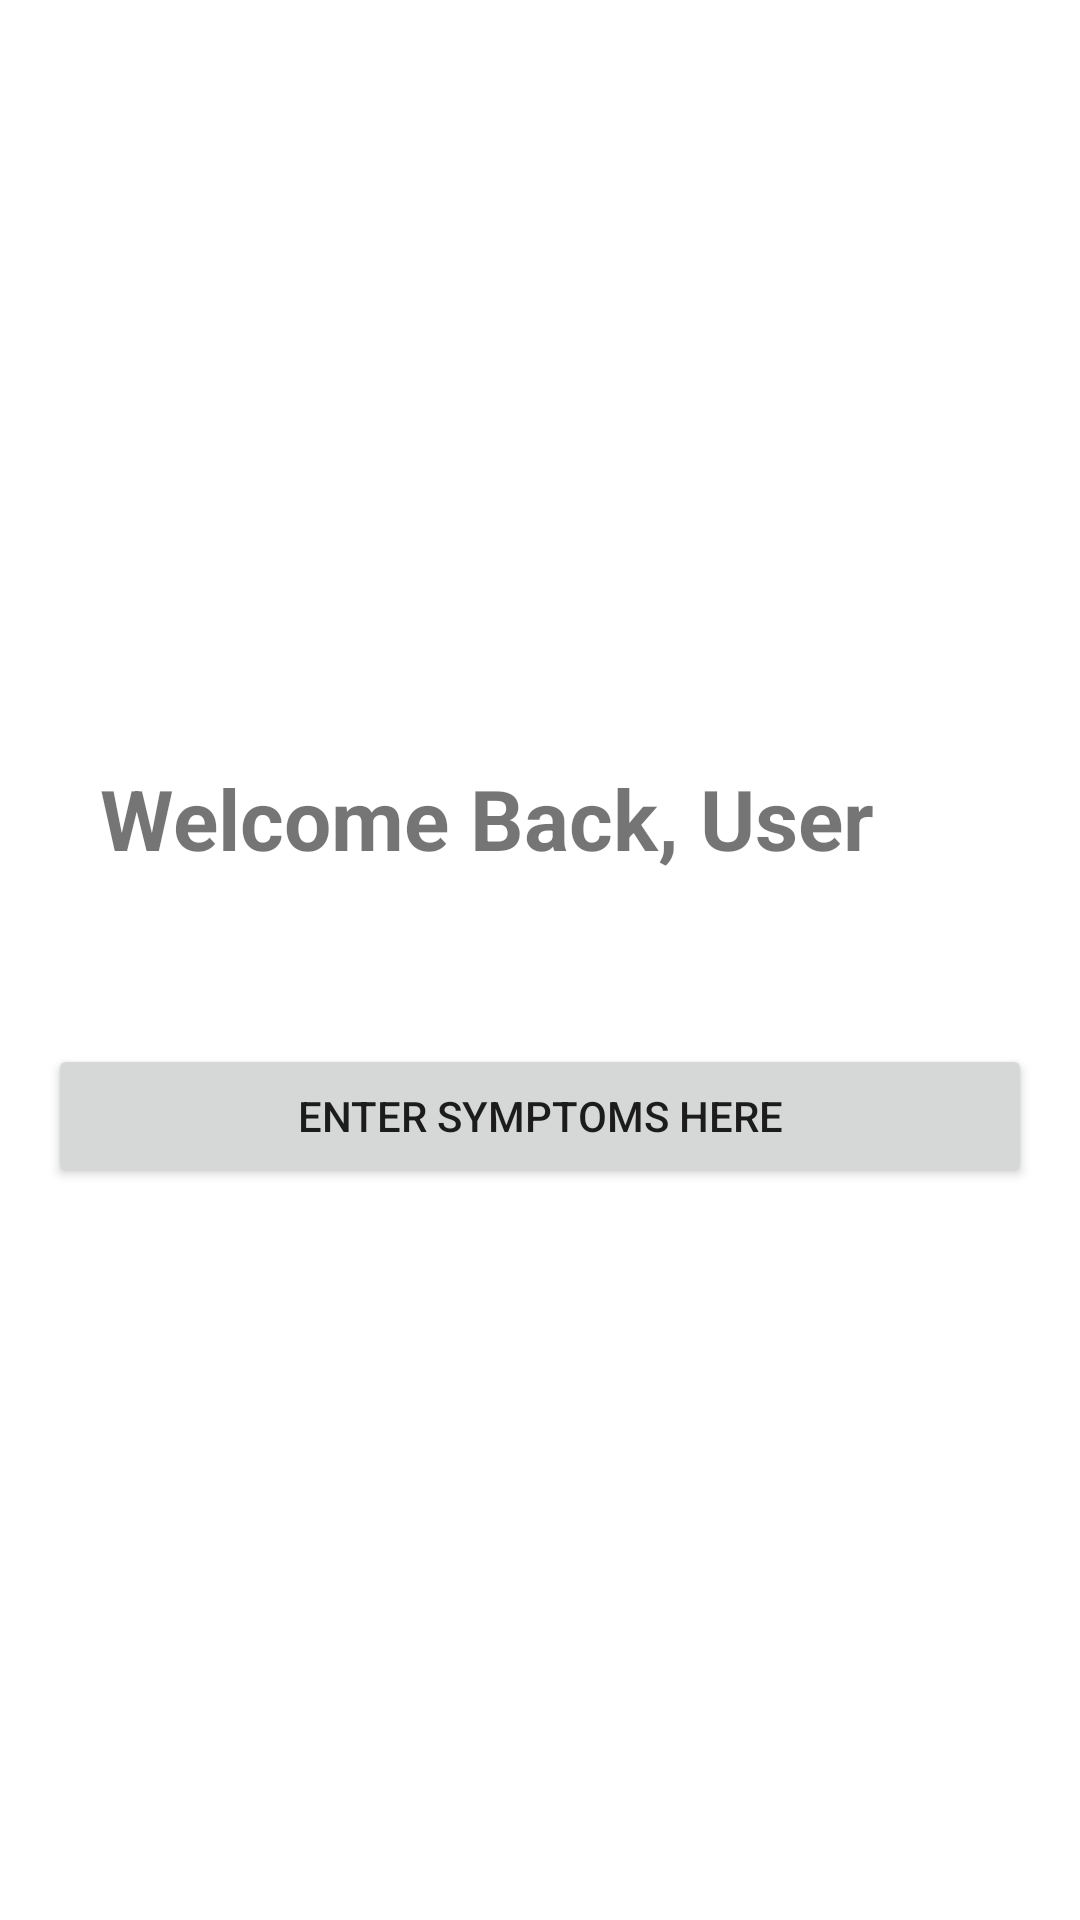

Layout XML and referenced resources for this Android screen:
<!-- AndroidManifest.xml: activity theme Theme.MediFlex -->
<!-- res/layout/activity_welcome_back.xml -->
<LinearLayout
    xmlns:android="http://schemas.android.com/apk/res/android"
    android:layout_width="match_parent"
    android:layout_height="match_parent"
    android:orientation="vertical"
    android:gravity="center"
    android:padding="16dp">

    
    <RelativeLayout
        android:layout_width="match_parent"
        android:layout_height="wrap_content"
        android:gravity="center_horizontal">

        <TextView
            android:id="@+id/welcome_username_text"
            android:layout_width="wrap_content"
            android:layout_height="wrap_content"
            android:text="Welcome Back, User"
            android:textSize="28sp"
            android:textStyle="bold"
            android:layout_centerHorizontal="true"
            android:layout_marginTop="10dp"/>

        <ImageButton
            android:id="@+id/profile_button"
            android:layout_width="48dp"
            android:layout_height="48dp"
            android:layout_alignParentEnd="true"
            android:layout_marginEnd="16dp"
            android:layout_centerVertical="true"
            android:background="?android:attr/selectableItemBackgroundBorderless"
            android:contentDescription="Profile Button"
            android:focusable="true"
            android:clickable="true"/>
    </RelativeLayout>

    
    <Space
        android:layout_width="match_parent"
        android:layout_height="40dp"/>

    
    <Button
        android:id="@+id/search_button"
        android:layout_width="match_parent"
        android:layout_height="wrap_content"
        android:text="Enter Symptoms Here"
        android:layout_marginTop="16dp"
        android:padding="12dp"/>
</LinearLayout>
<!-- resources referenced by this layout -->
<resources>
  <style name="Theme.MediFlex" parent="Theme.MaterialComponents.DayNight.DarkActionBar">
          <item name="colorPrimary">@color/purple_500</item>
          <item name="colorPrimaryVariant">@color/purple_700</item>
          <item name="colorOnPrimary">@android:color/white</item>
      </style>
  <!-- not gathered from this repository: default colours our renderer supplied (Android Studio template values) -->
  <color name="purple_500">#FF6200EE</color>
  <color name="purple_700">#FF3700B3</color>
</resources>
